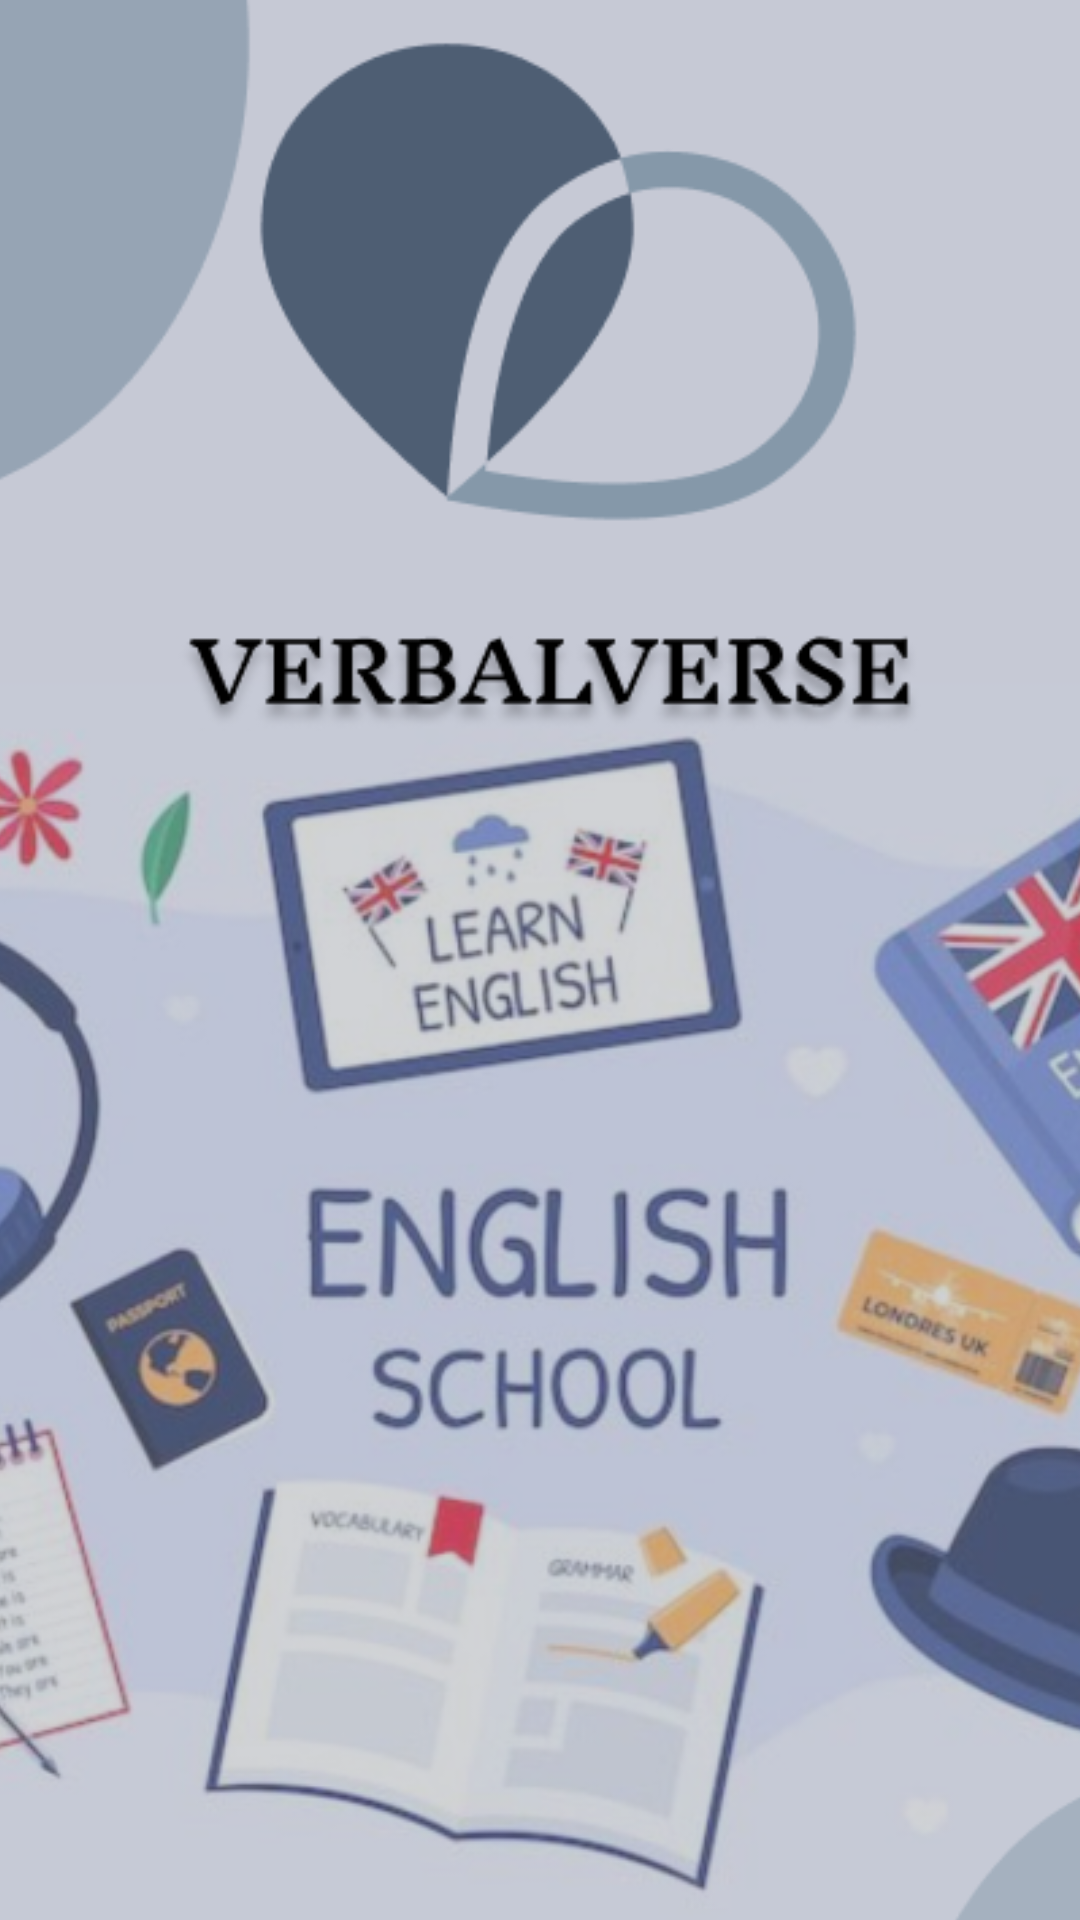

Produce the Android XML layout that renders to this screen, including the resource entries it uses.
<!-- AndroidManifest.xml: application theme Theme.English -->
<!-- res/layout/activity_first_creem.xml -->
<?xml version="1.0" encoding="utf-8"?>
<RelativeLayout xmlns:android="http://schemas.android.com/apk/res/android"
    xmlns:app="http://schemas.android.com/apk/res-auto"
    xmlns:tools="http://schemas.android.com/tools"
    android:layout_width="match_parent"
    android:layout_height="match_parent"
    android:backgroundTint="#ECECEC"
    tools:context=".firstCreemActivity">

    <LinearLayout
        android:layout_width="match_parent"
        android:layout_height="match_parent"
        android:background="#F3F3F3"
        android:gravity="center"
        android:orientation="vertical">

        <ImageView
            android:layout_width="433dp"
            android:layout_height="776dp"
            android:layout_marginBottom="10dp"
            android:background="#41485185"
            android:src="@drawable/creem_first" />
    </LinearLayout>
</RelativeLayout>
<!-- resources referenced by this layout -->
<resources>
  <!-- drawable creem_first: png bitmap (drawable, 264761 bytes) -->
  <style name="Theme.English" parent="Base.Theme.English" />
  <style name="Base.Theme.English" parent="Theme.Material3.DayNight.NoActionBar">
          
          
          <item name="colorPrimary"> @color/primary</item>
          <item name="colorSecondary"> @color/second</item>
      </style>
  <color name="primary">#4E5E73</color>
  <color name="second">#F6F6F6</color>
</resources>
